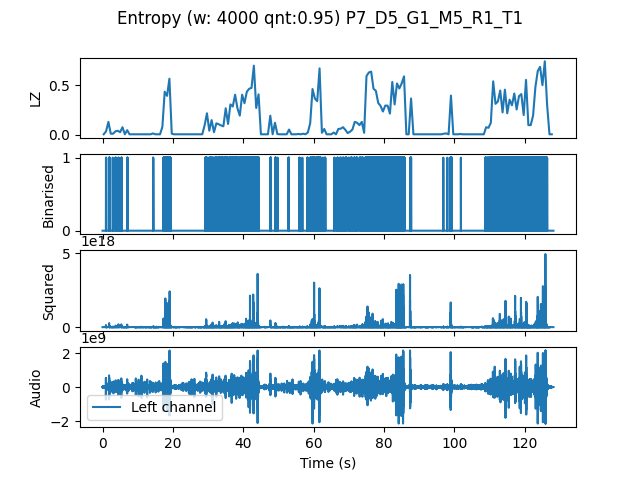

The table this chart was drawn from, first rows:
, t0, LZ, CTW
mean, 768768, 0.1545, 0.2007
0.0, 0.0, 0.005983, 0.0006453
0.6667, 0.6667, 0.0359, 0.04109
1.333, 1.333, 0.1316, 0.1476
2.0, 2.0, 0.01197, 0.003432
2.667, 2.667, 0.01197, 0.003432
3.333, 3.333, 0.0359, 0.03452
4.0, 4.0, 0.04188, 0.03556
4.667, 4.667, 0.02692, 0.07001
5.333, 5.333, 0.07778, 0.09212
6.0, 6.0, 0.005983, 0.0006453
6.667, 6.667, 0.04786, 0.04687
7.333, 7.333, 0.005983, 0.0006453
8.0, 8.0, 0.005983, 0.0006453
8.667, 8.667, 0.005983, 0.0006453
9.333, 9.333, 0.005983, 0.0006453
10.0, 10.0, 0.005983, 0.0006453
10.67, 10.67, 0.005983, 0.0006453
11.33, 11.33, 0.005983, 0.0006453
12.0, 12.0, 0.005983, 0.0006453
12.67, 12.67, 0.005983, 0.0006453
13.33, 13.33, 0.005983, 0.0006453
14.0, 14.0, 0.01496, 0.008983
14.67, 14.67, 0.005983, 0.0006453
15.33, 15.33, 0.005983, 0.0006453
16.0, 16.0, 0.005983, 0.0006453
16.67, 16.67, 0.08077, 0.2654
17.33, 17.33, 0.4368, 0.7031
18.0, 18.0, 0.3949, 0.4301
18.67, 18.67, 0.5684, 0.6151
19.33, 19.33, 0.01197, 0.003432
20.0, 20.0, 0.005983, 0.0006453
20.67, 20.67, 0.005983, 0.0006453
21.33, 21.33, 0.005983, 0.0006453
22.0, 22.0, 0.005983, 0.0006453
22.67, 22.67, 0.005983, 0.0006453
23.33, 23.33, 0.005983, 0.0006453
24.0, 24.0, 0.005983, 0.0006453
24.67, 24.67, 0.005983, 0.0006453
25.33, 25.33, 0.005983, 0.0006453
26.0, 26.0, 0.005983, 0.0006453
26.67, 26.67, 0.005983, 0.0006453
27.33, 27.33, 0.005983, 0.0006453
28.0, 28.0, 0.005983, 0.0006453
28.67, 28.67, 0.09573, 0.1551
29.33, 29.33, 0.2184, 0.3884
30.0, 30.0, 0.04188, 0.04448
30.67, 30.67, 0.1496, 0.1954
31.33, 31.33, 0.02692, 0.01726
32.0, 32.0, 0.1167, 0.1539
32.67, 32.67, 0.1077, 0.1112
33.33, 33.33, 0.09573, 0.09777
34.0, 34.0, 0.08675, 0.1048
34.67, 34.67, 0.2692, 0.2648
35.33, 35.33, 0.1107, 0.251
36.0, 36.0, 0.3081, 0.3361
36.67, 36.67, 0.2872, 0.3972
37.33, 37.33, 0.4068, 0.4284
38.0, 38.0, 0.2692, 0.3905
38.67, 38.67, 0.1944, 0.1914
... 133 more rows
